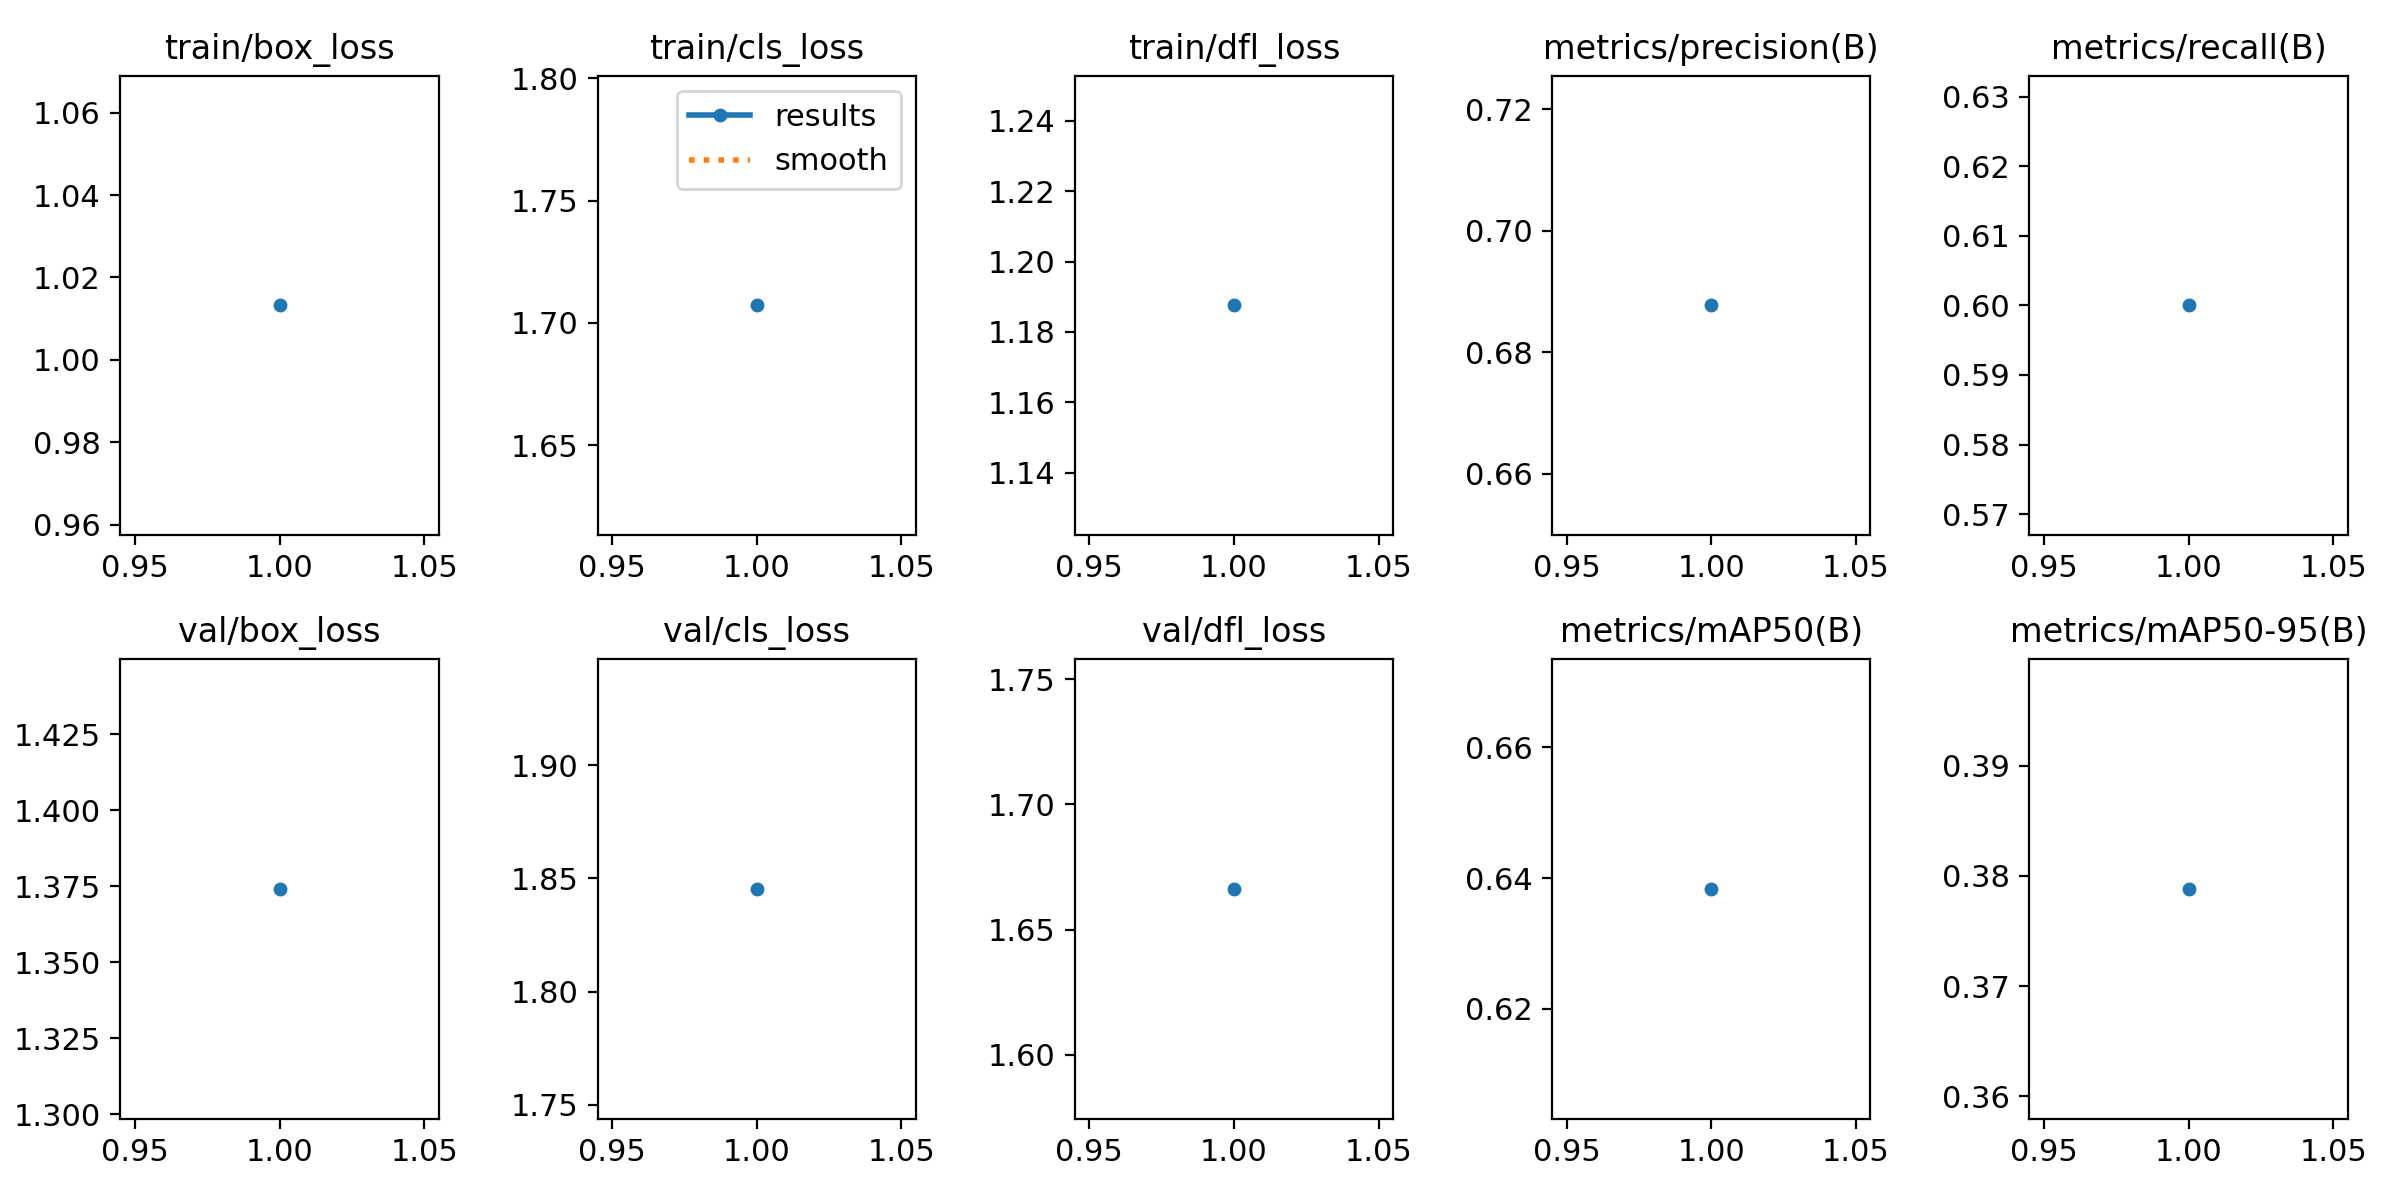

The file beside this chart, header and first rows:
epoch, time, train/box_loss, train/cls_loss, train/dfl_loss, metrics/precision(B), metrics/recall(B), metrics/mAP50(B), metrics/mAP50-95(B), val/box_loss, val/cls_loss, val/dfl_loss, lr/pg0, lr/pg1, lr/pg2
1, 81.17, 1.013, 1.707, 1.188, 0.6877, 0.6, 0.6384, 0.3788, 1.374, 1.845, 1.666, 0.0006508, 0.0006508, 0.0006508
